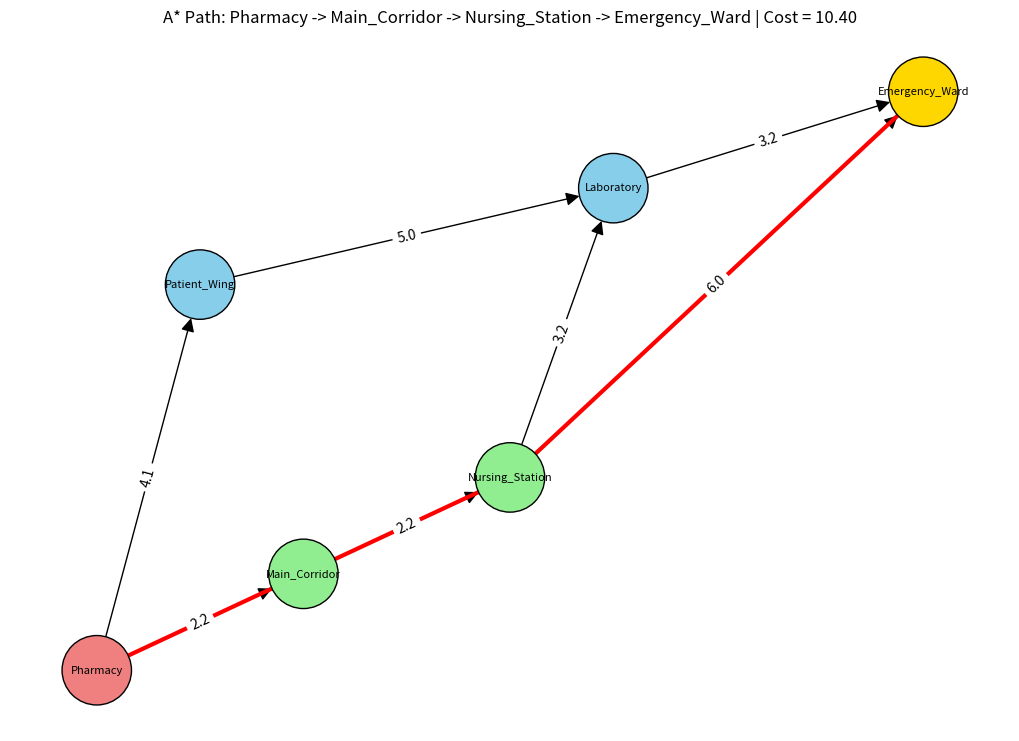

Write Python code to recreate this figure.
import math
import heapq
import networkx as nx
import pandas as pd
import matplotlib.pyplot as plt


# ============================================================
# 1. Weighted hospital graph and coordinates
# ============================================================

coords = {
    "Pharmacy": (0, 0),
    "Main_Corridor": (2, 1),
    "Patient_Wing": (1, 4),
    "Nursing_Station": (4, 2),
    "Laboratory": (5, 5),
    "Emergency_Ward": (8, 6),
}

edges = [
    ("Pharmacy", "Patient_Wing", 4.1),
    ("Pharmacy", "Main_Corridor", 2.2),
    ("Main_Corridor", "Nursing_Station", 2.2),
    ("Patient_Wing", "Laboratory", 5.0),
    ("Nursing_Station", "Laboratory", 3.2),
    ("Nursing_Station", "Emergency_Ward", 6.0),
    ("Laboratory", "Emergency_Ward", 3.2),
]

G = nx.DiGraph()

for node, position in coords.items():
    G.add_node(node, pos=position)

for u, v, weight in edges:
    G.add_edge(u, v, weight=weight)


START = "Pharmacy"
GOAL = "Emergency_Ward"


# ============================================================
# 2. Euclidean heuristic
# ============================================================

def heuristic(node, goal):
    x1, y1 = coords[node]
    x2, y2 = coords[goal]

    return math.sqrt((x1 - x2) ** 2 + (y1 - y2) ** 2)


# ============================================================
# 3. Path reconstruction
# ============================================================

def reconstruct_path(parent, node):
    path = []

    while node is not None:
        path.append(node)
        node = parent[node]

    return path[::-1]


# ============================================================
# 4. Calculate path cost
# ============================================================

def path_cost(graph, path):
    total = 0

    for u, v in zip(path, path[1:]):
        total += graph[u][v]["weight"]

    return total


# ============================================================
# 5. Greedy Best-First Search
# ============================================================

def gbfs(graph, start, goal):
    frontier = [(heuristic(start, goal), start)]

    parent = {start: None}
    visited = set()
    expansion_order = []

    while frontier:
        _, node = heapq.heappop(frontier)

        if node in visited:
            continue

        visited.add(node)
        expansion_order.append(node)

        if node == goal:
            path = reconstruct_path(parent, node)
            return path, expansion_order

        for neighbor in graph.neighbors(node):
            if neighbor not in visited and neighbor not in parent:
                parent[neighbor] = node
                heapq.heappush(
                    frontier,
                    (heuristic(neighbor, goal), neighbor)
                )

    return None, expansion_order


# ============================================================
# 6. A* Search
# ============================================================

def astar(graph, start, goal):
    frontier = [
        (heuristic(start, goal), 0.0, start)
    ]

    g_cost = {start: 0.0}
    parent = {start: None}

    closed = set()
    expansion = []

    while frontier:
        f, g, node = heapq.heappop(frontier)

        if node in closed or g > g_cost[node]:
            continue

        closed.add(node)

        h = heuristic(node, goal)

        expansion.append({
            "Node": node,
            "g(n)": round(g, 2),
            "h(n)": round(h, 2),
            "f(n)": round(f, 2)
        })

        if node == goal:
            path = reconstruct_path(parent, node)
            return path, expansion

        for neighbor in graph.neighbors(node):
            new_g = g + graph[node][neighbor]["weight"]

            if neighbor not in g_cost or new_g < g_cost[neighbor]:
                g_cost[neighbor] = new_g
                parent[neighbor] = node

                closed.discard(neighbor)

                new_f = new_g + heuristic(neighbor, goal)

                heapq.heappush(
                    frontier,
                    (new_f, new_g, neighbor)
                )

    return None, expansion


# ============================================================
# 7. Run A* for the assignment
# ============================================================

if __name__ == "__main__":

    path, expansion = astar(G, START, GOAL)

    print("Node Expansion Sequence:")

    for i, row in enumerate(expansion, 1):
        print(f"{i}. {row['Node']}")

    if path:
        total = path_cost(G, path)

        print("\nSolution Path:")
        print(" -> ".join(path))

        print("\nTotal Path Cost:")
        print(round(total, 2))

        print("\nA* Table:")

        table = pd.DataFrame(expansion)
        table.index = range(1, len(table) + 1)
        table.index.name = "Order"

        print(table)

        # NetworkX visualization
        pos = nx.get_node_attributes(G, "pos")

        path_edges = list(zip(path, path[1:]))

        node_colors = []

        for node in G.nodes:
            if node == START:
                node_colors.append("lightcoral")
            elif node == GOAL:
                node_colors.append("gold")
            elif node in path:
                node_colors.append("lightgreen")
            else:
                node_colors.append("skyblue")

        plt.figure(figsize=(10, 7))

        nx.draw(
            G,
            pos,
            with_labels=True,
            node_color=node_colors,
            node_size=2500,
            font_size=8,
            arrowsize=20,
            edgecolors="black"
        )

        nx.draw_networkx_edges(
            G,
            pos,
            edgelist=path_edges,
            edge_color="red",
            width=3,
            arrowsize=25
        )

        nx.draw_networkx_edge_labels(
            G,
            pos,
            edge_labels=nx.get_edge_attributes(G, "weight")
        )

        plt.title(
            f"A* Path: {' -> '.join(path)} | Cost = {total:.2f}"
        )

        plt.show()
